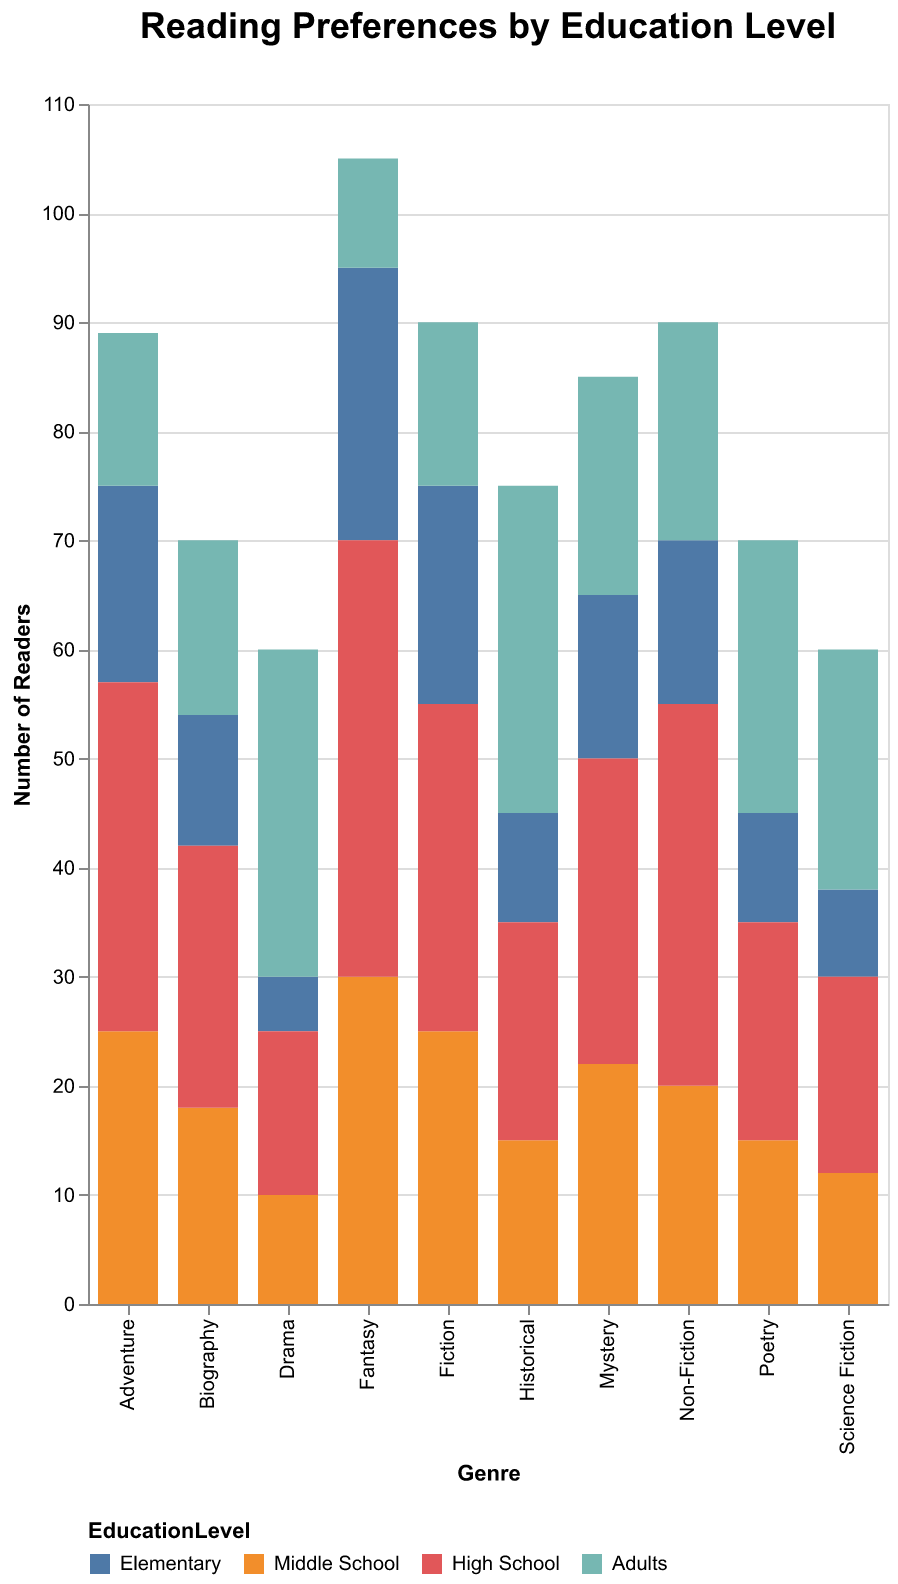

Source data for this figure (header and first rows):
Genre, Elementary, Middle School, High School, Adults
Fiction, 20, 25, 30, 15
Non-Fiction, 15, 20, 35, 20
Poetry, 10, 15, 20, 25
Drama, 5, 10, 15, 30
Fantasy, 25, 30, 40, 10
Science Fiction, 8, 12, 18, 22
Biography, 12, 18, 24, 16
Mystery, 15, 22, 28, 20
Historical, 10, 15, 20, 30
Adventure, 18, 25, 32, 14
